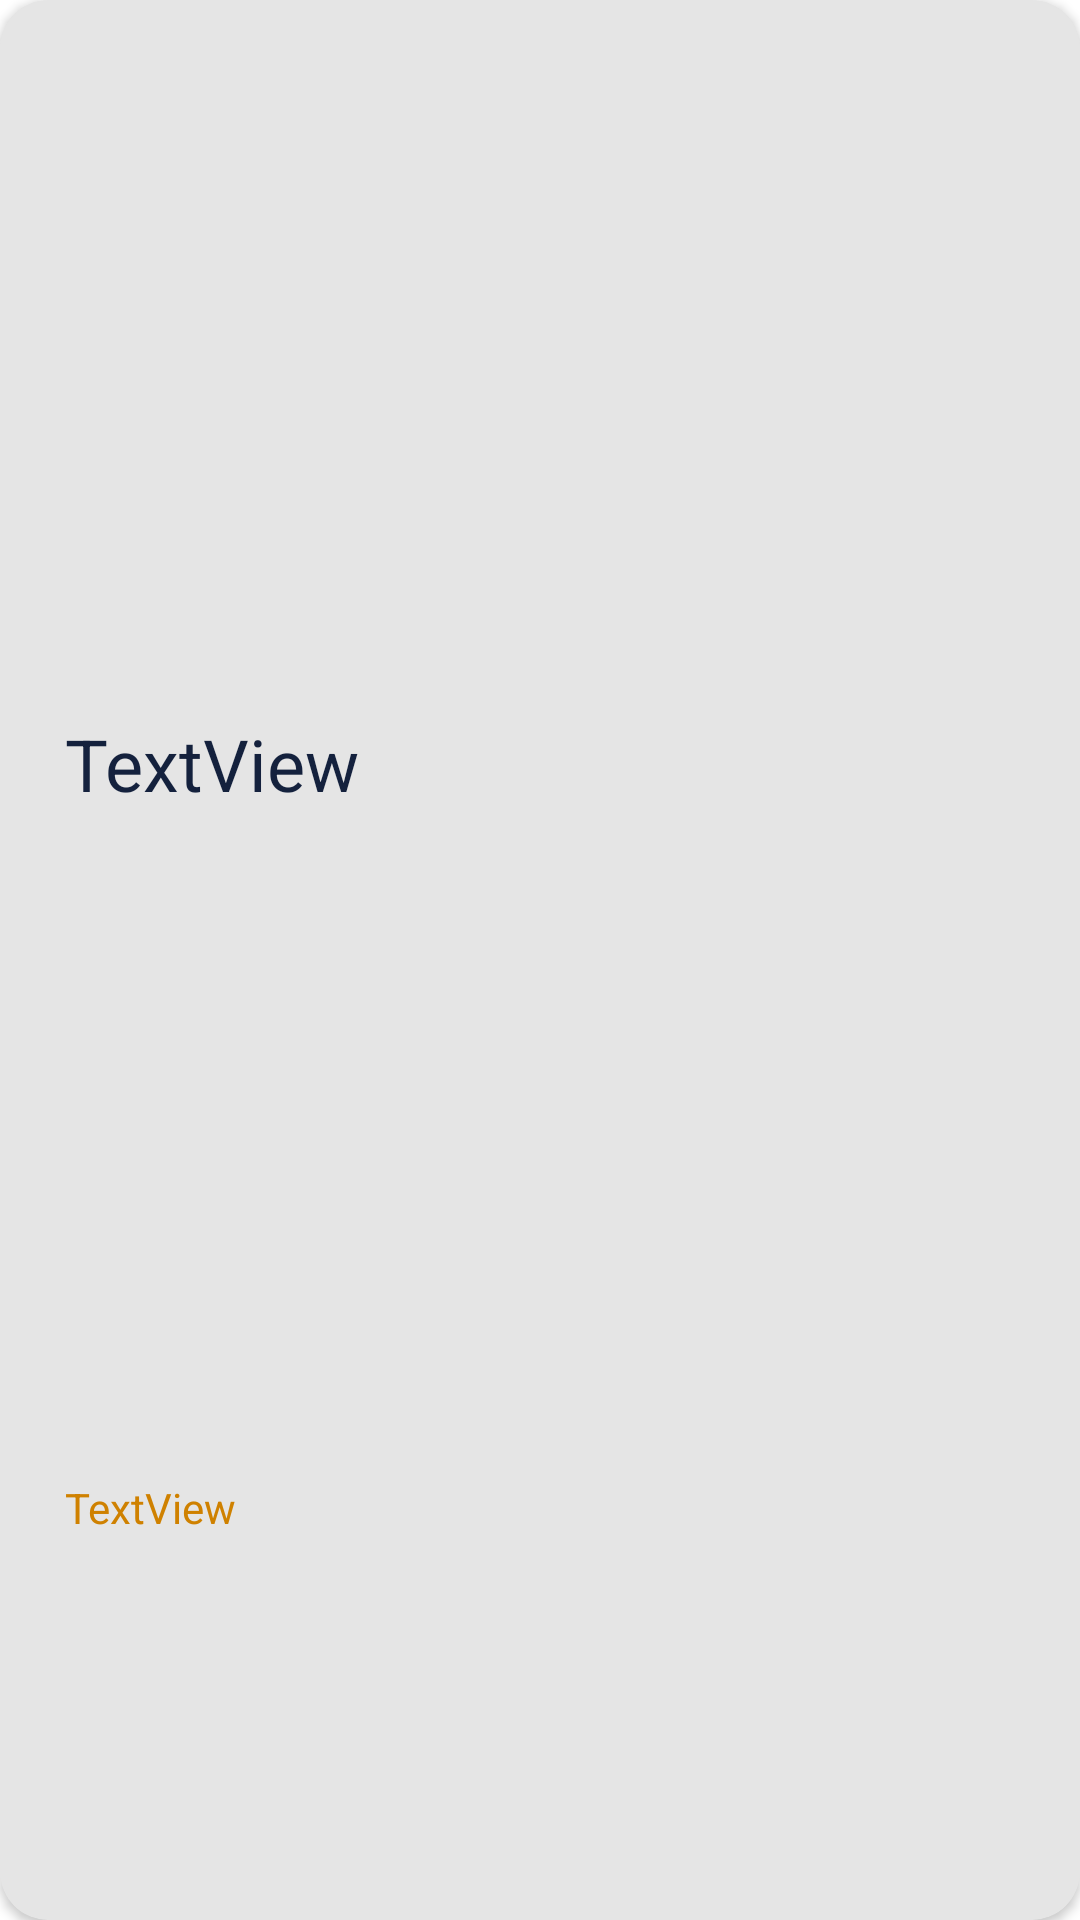

The Android layout XML behind this screen, and the referenced resources:
<!-- AndroidManifest.xml: application theme Theme.DesafioLealApps -->
<!-- res/layout/layout_recycler_view_exercise.xml -->
<?xml version="1.0" encoding="utf-8"?>
<androidx.cardview.widget.CardView xmlns:android="http://schemas.android.com/apk/res/android"
    xmlns:app="http://schemas.android.com/apk/res-auto"
    xmlns:tools="http://schemas.android.com/tools"
    android:id="@+id/card_view_exercise"
    android:layout_width="match_parent"
    android:layout_height="wrap_content"
    android:layout_margin="16dp"
    android:padding="16dp"
    app:cardBackgroundColor="@color/white_full"
    app:cardCornerRadius="16dp">


    <androidx.constraintlayout.widget.ConstraintLayout
        android:layout_width="match_parent"
        android:layout_height="match_parent">

        <androidx.constraintlayout.widget.Guideline
            android:id="@+id/guideline24"
            android:layout_width="wrap_content"
            android:layout_height="wrap_content"
            android:orientation="horizontal"
            app:layout_constraintGuide_percent="0.3" />

        <androidx.constraintlayout.widget.Guideline
            android:id="@+id/guideline25"
            android:layout_width="wrap_content"
            android:layout_height="wrap_content"
            android:orientation="horizontal"
            app:layout_constraintGuide_percent="0.8" />

        <androidx.constraintlayout.widget.Guideline
            android:id="@+id/guideline26"
            android:layout_width="wrap_content"
            android:layout_height="wrap_content"
            android:orientation="vertical"
            app:layout_constraintGuide_percent="0.06" />

        <androidx.constraintlayout.widget.Guideline
            android:id="@+id/guideline27"
            android:layout_width="wrap_content"
            android:layout_height="wrap_content"
            android:orientation="vertical"
            app:layout_constraintGuide_percent="0.6" />

        <TextView
            android:id="@+id/txt_title_"
            android:layout_width="wrap_content"
            android:layout_height="wrap_content"
            android:layout_marginTop="16dp"
            android:text="TextView"
            android:textColor="@color/blue"
            android:textSize="24sp"
            app:layout_constraintBottom_toTopOf="@+id/txtMinutes"
            app:layout_constraintEnd_toStartOf="@+id/guideline27"
            app:layout_constraintHorizontal_bias="0.0"
            app:layout_constraintStart_toStartOf="@+id/guideline26"
            app:layout_constraintTop_toTopOf="parent" />

        <TextView
            android:id="@+id/txtMinutes"
            android:layout_width="wrap_content"
            android:layout_height="wrap_content"
            android:text="TextView"
            android:textColor="@color/orange_low"
            app:layout_constraintBottom_toTopOf="@+id/guideline25"
            app:layout_constraintEnd_toEndOf="@+id/txt_title_"
            app:layout_constraintHorizontal_bias="0.0"
            app:layout_constraintStart_toStartOf="@+id/guideline26" />

    </androidx.constraintlayout.widget.ConstraintLayout>
</androidx.cardview.widget.CardView>
<!-- resources referenced by this layout -->
<resources>
  <color name="blue">#14213D</color>
  <color name="orange_low">#CF8100</color>
  <color name="white_full">#E5E5E5</color>
  <style name="Theme.DesafioLealApps" parent="Theme.MaterialComponents.Light.NoActionBar">
          
          <item name="colorPrimary">@color/orange</item>
          <item name="colorPrimaryVariant">@color/white_less</item>
          <item name="colorOnPrimary">@color/white_full</item>
          
          <item name="colorSecondary">@color/white_full</item>
          <item name="colorSecondaryVariant">@color/white_less</item>
          <item name="colorOnSecondary">@color/black</item>
          
          <item name="android:statusBarColor">?attr/colorPrimaryVariant</item>
          
          <item name="fontFamily">@font/montserrat_alternates</item>
      </style>
  <color name="orange">#FCA311</color>
  <color name="white_less">#E5E5E5</color>
  <color name="black">#000000</color>
</resources>
